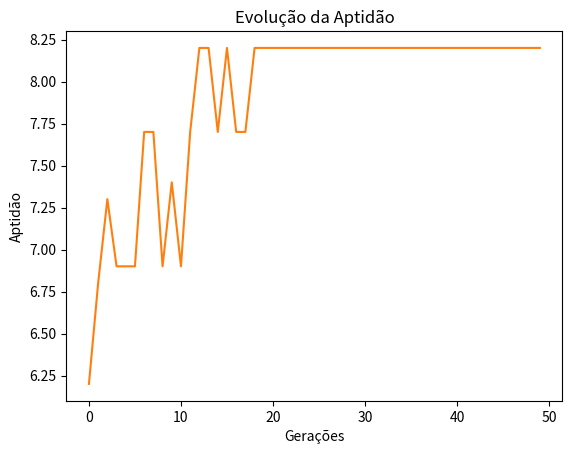

Reproduce this figure in Python.
# -*- coding: utf-8 -*-
"""
Algoritmo Genético

"""
import numpy as np
import matplotlib.pyplot as plt

class AlgoritmoGenetico:
    def __init__(self, TAM_POP, TAM_GENE, numero_geracoes = 100):
        print("Algoritmo Genético. Executado por Emannuel Oliveira.")
        self.TAM_POP = TAM_POP
        self.TAM_GENE = TAM_GENE
        self.POP = []
        self.POP_AUX = []
        self.aptidao = []
        self.aptidao_perc = []
        #porcentagem
        self.numero_geracoes = numero_geracoes
        self.aptidao_evolucao = []
        self.populacao_inicial()
        self.grafico = plt.plot([],[])
    
    def populacao_inicial(self):
        print("Criando população inicial!")
        
        for i in range(self.TAM_POP):
            self.POP.append(np.random.randint(0, 2, self.TAM_GENE))
        
        print("População Inicial: ")
        for ind in self.POP:
            print(ind)

    def pre_roleta(self):
        aptidao_total = sum(self.aptidao)
        self.aptidao_perc = []
        
        for i in range(self.TAM_POP):
            x = (self.aptidao[i] * 100)/aptidao_total
            self.aptidao_perc.append(x)
            x = 0

    def roleta(self):
        sorteado = np.random.uniform(0.1, 100.1)
        quintal = 0.0
        for i in range(self.TAM_POP):
            quintal += self.aptidao_perc[i]   
            if quintal > sorteado:
                return i
        return 0

    def operadores_geneticos(self):
        tx_cruzamento_simples = 30
        tx_cruzamento_uniforme = 70
        tx_elitismo = 0
        tx_mutacao = 2
        tx_elitismo = 10  
        
        for geracao in range(self.numero_geracoes):
            self.POP_AUX = []
            
            self.avaliacao()
            q, apt = self.pegar_melhor_individuo()
            self.aptidao_evolucao.append(apt)
            self.exibe_melhor_individuo(geracao)
            
            self.pre_roleta()
            
            ## cruzamento simples
            qtd = (self.TAM_POP * tx_cruzamento_simples)/100
            for i in range(int(qtd)):
                pai1 = self.roleta()
                pai2 = self.roleta()
                while pai1 == pai2:
                    pai2 = self.roleta()
                self.cruzamento_simples(pai1, pai2)
            
            ## cruzamento uniforme
            qtd = (self.TAM_POP * tx_cruzamento_uniforme)/100
            for i in range(int(qtd)):
                pai1 = self.roleta()
                pai2 = self.roleta()
                while pai1 == pai2:
                    pai2 = self.roleta()
                self.cruzamento_uniforme(pai1, pai2)  
            
            ## elitismo
            qtd = (self.TAM_POP * tx_elitismo)/100
            self.elitismo(qtd)
            ## GARANTIR O TAMANHO POPULACIONAL.
            
            ## mutação
            qtd = (self.TAM_POP * tx_mutacao)/100
            for i in range(int(qtd)):
                quem = np.random.randint(0, self.TAM_POP)
                self.mutacao(quem)
            
            self.substituicao()
        
        # Exibir gráfico da evolução da aptidão
        self.exibe_grafico_evolucao()

    def cruzamento_simples(self, pai1, pai2):
        
        desc1 = np.zeros(self.TAM_GENE, dtype=int)
        desc2 = np.zeros(self.TAM_GENE, dtype=int)
        
        for i in range(self.TAM_GENE):
            if i < self.TAM_GENE/2:
                desc1[i] = self.POP[pai1][i]
                desc2[i] = self.POP[pai2][i]
            else:
                desc1[i] = self.POP[pai2][i]
                desc2[i] = self.POP[pai1][i]
                
        self.POP_AUX.append(desc1)
        self.POP_AUX.append(desc2)
                
    def cruzamento_uniforme(self, pai1, pai2):

        desc1 = np.zeros(self.TAM_GENE, dtype=int)
        desc2 = np.zeros(self.TAM_GENE, dtype=int)
        
        for i in range(self.TAM_GENE):
            if 0 == np.random.randint(0, 2):
                desc1[i] = self.POP[pai1][i]
                desc2[i] = self.POP[pai2][i]
            else:
                desc1[i] = self.POP[pai2][i]
                desc2[i] = self.POP[pai1][i]
                
        self.POP_AUX.append(desc1)
        self.POP_AUX.append(desc2)  

    ## Função de mutação. Deve ser utilizada na POP_AUX
    ## após sua população estar completa.
    def mutacao(self, i):
        g = np.random.randint(0, self.TAM_GENE)
        if self.POP_AUX[i][g] == 0:
            self.POP_AUX[i][g] = 1
        else:
            self.POP_AUX[i][g] = 0

    def elitismo(self, qtd):
        ## ordenação por aptidão
        aptidao_index = []
        for i in range(self.TAM_POP):
            aptidao_index.append([self.aptidao[i], i])
            
        ord_aptidao = sorted(aptidao_index, key=lambda aptidao_index:aptidao_index[0], reverse=True)
        
        for i in range(int(qtd)):
            eleito = np.zeros(self.TAM_GENE, dtype=int)
            for g in range(self.TAM_GENE):
                eleito[g] = self.POP[ord_aptidao[i][1]][g]
            self.POP_AUX.append(eleito)

    def substituicao(self):
        self.POP = self.POP_AUX.copy()
        
    def avaliacao(self):
        livros = []
        livros.append(0.6)
        livros.append(1.6)
        livros.append(0.8)
        livros.append(0.7)
        livros.append(1.2)
        livros.append(0.3)
        livros.append(0.1)
        livros.append(1.4)
        livros.append(1.3)
        livros.append(0.5)

        self.aptidao = []
        
        for i in range(self.TAM_POP):
            peso = 0.0
            for g in range(self.TAM_GENE):
                peso += (self.POP[i][g] * livros[g])
            self.aptidao.append(peso)

    def pegar_melhor_individuo(self):
        apt = max(self.aptidao)
        quem = self.aptidao.index(apt)
        return quem, apt
    
    def exibe_melhor_individuo(self, geracao):
        apt = max(self.aptidao)
        quem = self.aptidao.index(apt)
        
        print("Geração: {} | Indivíduo: {} | Aptidão: {}".format(geracao, quem, apt))

    def exibe_grafico_evolucao(self):
        plt.plot(range(self.numero_geracoes), self.aptidao_evolucao)
        plt.xlabel('Gerações')
        plt.ylabel('Aptidão')
        plt.title('Evolução da Aptidão')
        plt.show()

# Exemplo de uso do algoritmo genético
algoritmo = AlgoritmoGenetico(TAM_POP=10, TAM_GENE=10, numero_geracoes=50)
algoritmo.operadores_geneticos()
